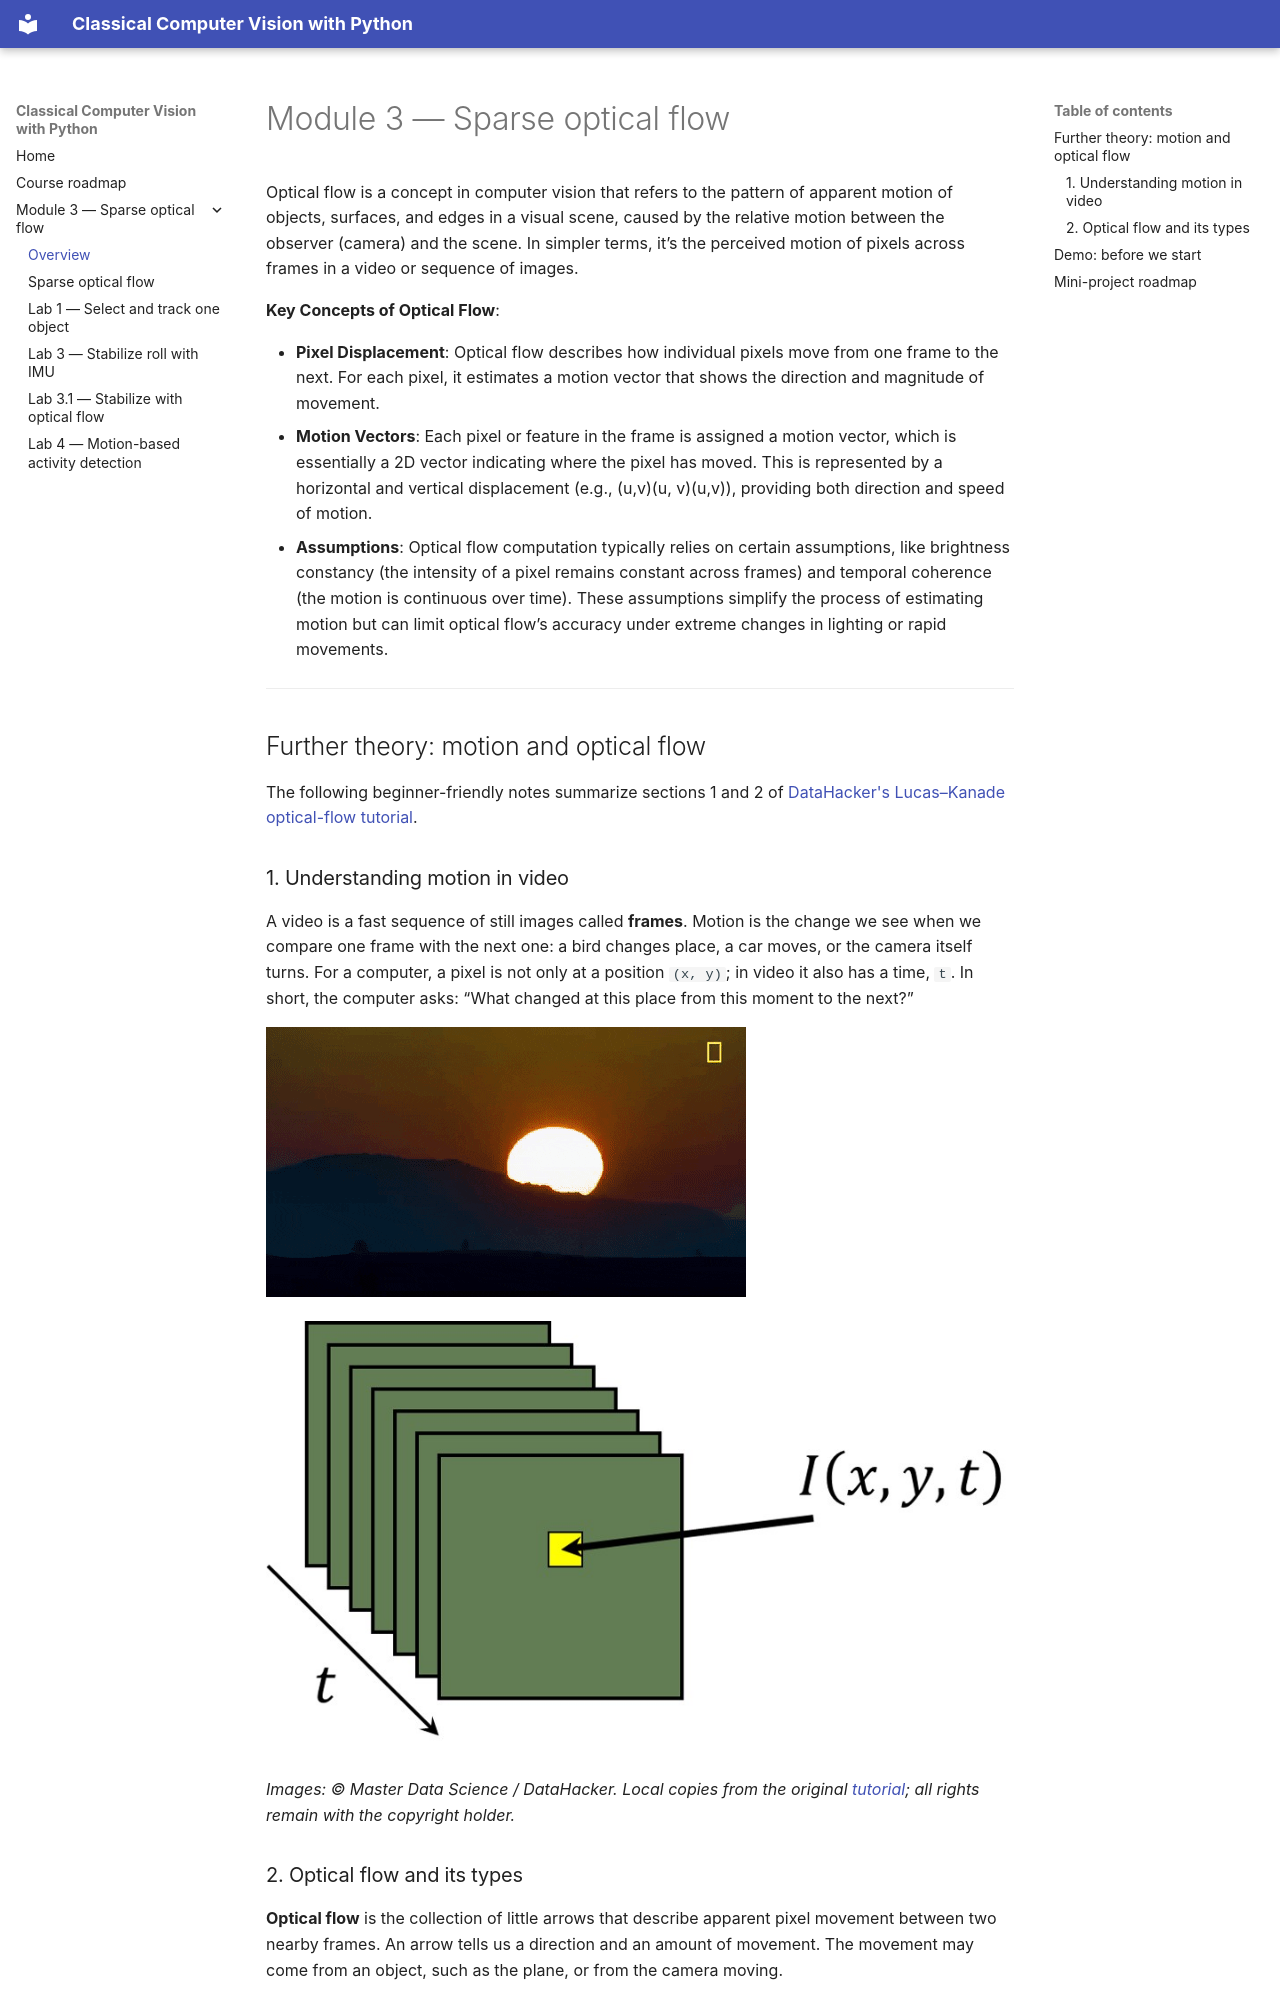

repository: amire2000/most_relevant_classical_computer_vision_algorithm · page: module-3/index.html · generator: mkdocs

# Module 3 — Sparse optical flow

Optical flow is a concept in computer vision that refers to the pattern of apparent motion of objects, surfaces, and edges in a visual scene, caused by the relative motion between the observer (camera) and the scene. In simpler terms, it’s the perceived motion of pixels across frames in a video or sequence of images.

**Key Concepts of Optical Flow**:

- **Pixel Displacement**:
    Optical flow describes how individual pixels move from one frame to the next. For each pixel, it estimates a motion vector that shows the direction and magnitude of movement.
- **Motion Vectors**:
    Each pixel or feature in the frame is assigned a motion vector, which is essentially a 2D vector indicating where the pixel has moved. This is represented by a horizontal and vertical displacement (e.g., (u,v)(u, v)(u,v)), providing both direction and speed of motion.
- **Assumptions**:
    Optical flow computation typically relies on certain assumptions, like brightness constancy (the intensity of a pixel remains constant across frames) and temporal coherence (the motion is continuous over time). These assumptions simplify the process of estimating motion but can limit optical flow’s accuracy under extreme changes in lighting or rapid movements.


---

## Further theory: motion and optical flow

The following beginner-friendly notes summarize sections 1 and 2 of
[DataHacker's Lucas–Kanade optical-flow tutorial](https://datahacker.rs/calculating-sparse-optical-flow-using-lucas-kanade-method/).

### 1. Understanding motion in video

A video is a fast sequence of still images called **frames**. Motion is the
change we see when we compare one frame with the next one: a bird changes
place, a car moves, or the camera itself turns. For a computer, a pixel is not
only at a position `(x, y)`; in video it also has a time, `t`. In short, the
computer asks: “What changed at this place from this moment to the next?”

![A sequence of frames showing visible motion](images/motion-sequence.gif)

![Pixel brightness described by position and time](images/pixel-position-time.jpg)

*Images: © Master Data Science / DataHacker. Local copies from the original
[tutorial](https://datahacker.rs/calculating-sparse-optical-flow-using-lucas-kanade-method/);
all rights remain with the copyright holder.*
